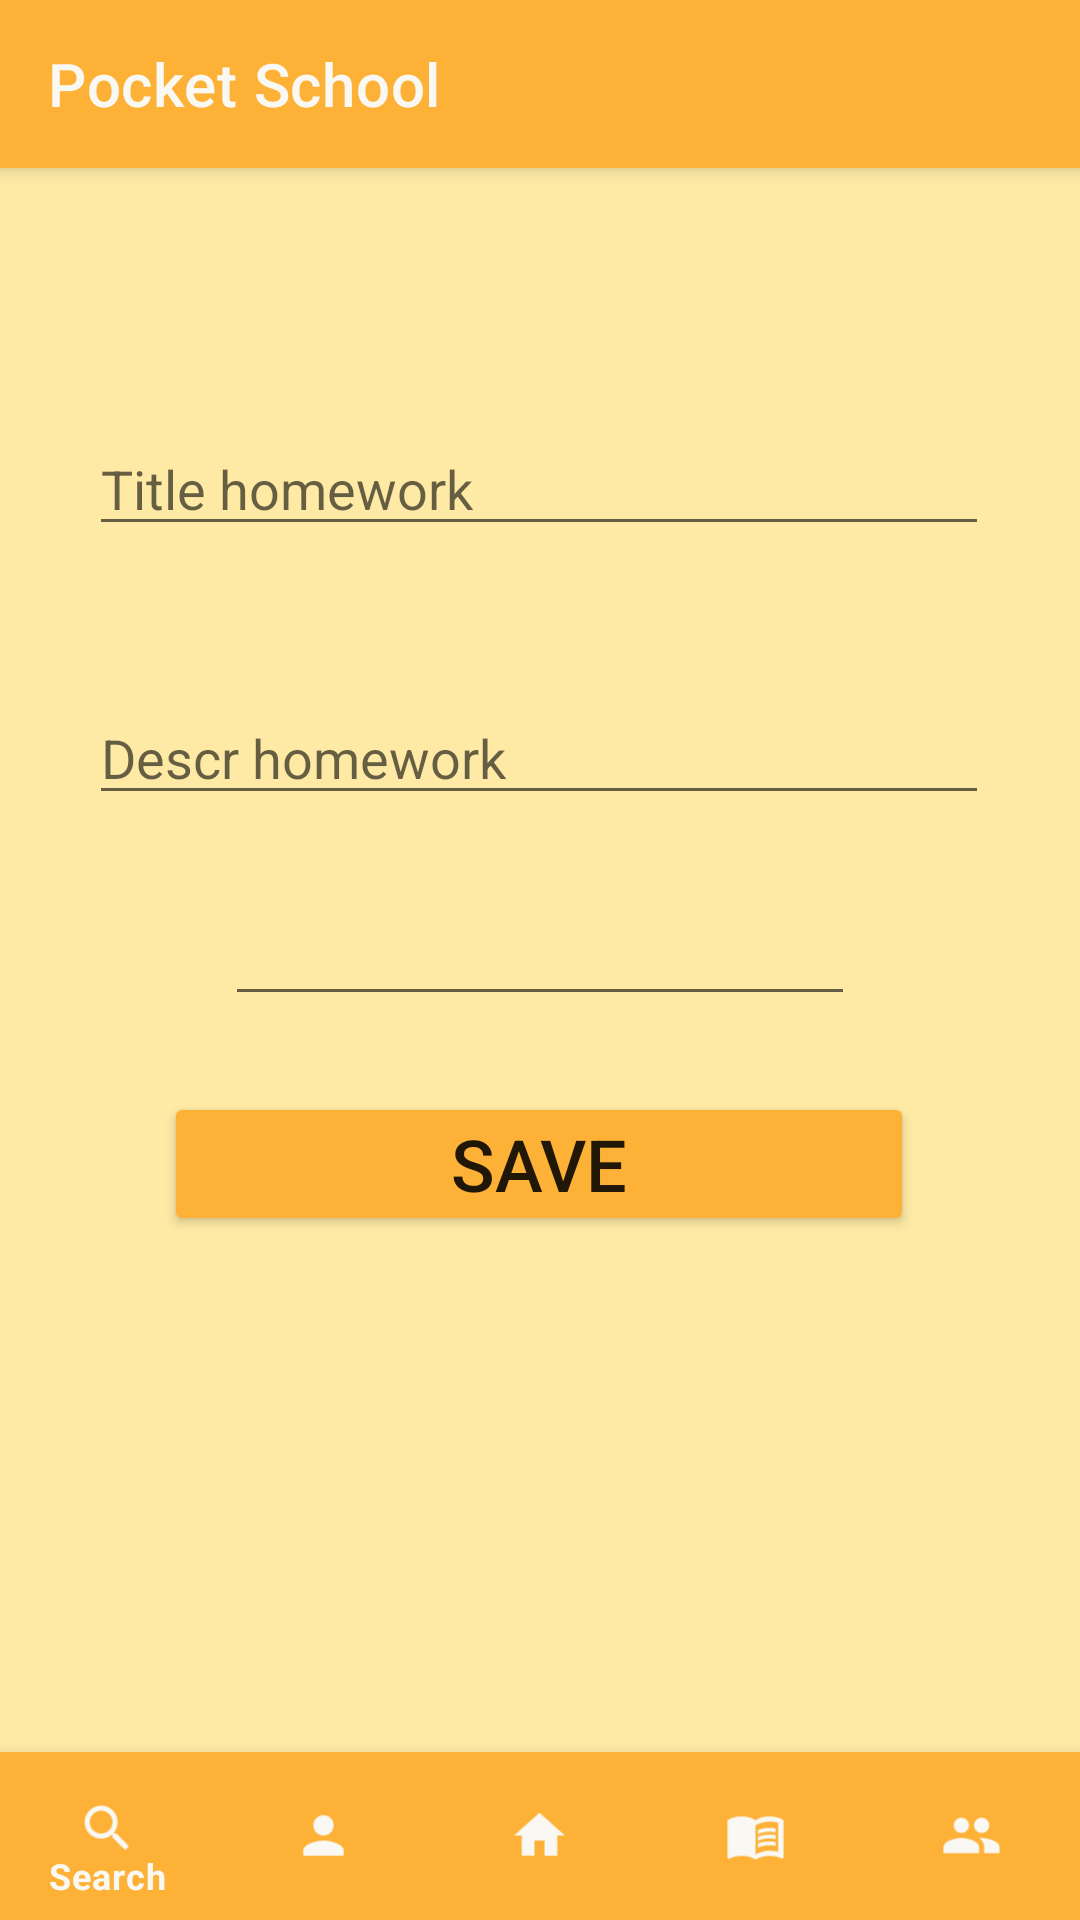

Reconstruct the res/layout file that produces this screen, plus the resources it refers to.
<!-- AndroidManifest.xml: application theme Theme.PSM_PocketSchool -->
<!-- res/layout/activity_update_info_homework.xml -->
<?xml version="1.0" encoding="utf-8"?>
<androidx.constraintlayout.widget.ConstraintLayout xmlns:android="http://schemas.android.com/apk/res/android"
    xmlns:app="http://schemas.android.com/apk/res-auto"
    xmlns:tools="http://schemas.android.com/tools"
    android:layout_width="match_parent"
    android:layout_height="match_parent"
    android:background="@color/backgroundPocketSchool"
    tools:context=".UpdateInfoHomework">


    <androidx.drawerlayout.widget.DrawerLayout
        android:layout_width="match_parent"
        android:layout_height="match_parent"
        app:layout_constraintBottom_toBottomOf="parent"
        app:layout_constraintEnd_toEndOf="parent"
        app:layout_constraintStart_toStartOf="parent"
        app:layout_constraintTop_toTopOf="parent">
        <androidx.coordinatorlayout.widget.CoordinatorLayout
            android:id="@+id/bar"
            android:layout_width="match_parent"
            android:layout_height="match_parent">
            <com.google.android.material.appbar.AppBarLayout
                android:id="@+id/appBarLayout"
                android:layout_width="match_parent"
                android:layout_height="?attr/actionBarSize"
                android:background="@color/accionesPocketSchool">
                <androidx.appcompat.widget.Toolbar
                    android:id="@+id/toolbar"
                    app:titleTextColor="@color/fuente1PocketSchool"
                    android:layout_width="match_parent"
                    android:layout_height="match_parent"
                    app:title="Pocket School">
                </androidx.appcompat.widget.Toolbar>
            </com.google.android.material.appbar.AppBarLayout>

            <androidx.constraintlayout.widget.ConstraintLayout
                android:layout_width="match_parent"
                android:layout_height="match_parent">

                <EditText
                    android:id="@+id/editTextTitleHomework"
                    android:layout_width="300dp"
                    android:layout_height="wrap_content"
                    android:ems="10"
                    android:hint="Title homework"
                    android:inputType="textPersonName"
                    app:layout_constraintBottom_toBottomOf="parent"
                    app:layout_constraintEnd_toEndOf="parent"
                    app:layout_constraintHorizontal_bias="0.495"
                    app:layout_constraintStart_toStartOf="parent"
                    app:layout_constraintTop_toTopOf="parent"
                    app:layout_constraintVertical_bias="0.235" />

                <EditText
                    android:id="@+id/editTextDescHomework"
                    android:layout_width="300dp"
                    android:layout_height="wrap_content"
                    android:ems="10"
                    android:hint="Descr homework"
                    android:inputType="textPersonName"
                    app:layout_constraintBottom_toBottomOf="parent"
                    app:layout_constraintEnd_toEndOf="parent"
                    app:layout_constraintHorizontal_bias="0.495"
                    app:layout_constraintStart_toStartOf="parent"
                    app:layout_constraintTop_toBottomOf="@+id/editTextTitleHomework"
                    app:layout_constraintVertical_bias="0.116" />

                <Button
                    android:id="@+id/btnActuaizarTarea"
                    android:layout_width="250dp"
                    android:layout_height="wrap_content"
                    android:layout_gravity="center"
                    android:layout_marginBottom="228dp"
                    android:backgroundTint="@color/accionesPocketSchool"
                    android:drawableTint="@color/fuente1PocketSchool"
                    android:padding="5dp"
                    android:text="Save"
                    android:textSize="24sp"
                    app:cornerRadius="10dp"
                    app:layout_constraintBottom_toBottomOf="parent"
                    app:layout_constraintEnd_toEndOf="parent"
                    app:layout_constraintHorizontal_bias="0.496"
                    app:layout_constraintStart_toStartOf="parent"
                    app:layout_constraintTop_toBottomOf="@+id/_dynamic"
                    app:layout_constraintVertical_bias="1.0"
                    tools:ignore="UnknownId,UnknownIdInLayout" />

                <EditText
                    android:id="@+id/editTextDate"
                    android:layout_width="wrap_content"
                    android:layout_height="wrap_content"
                    android:ems="10"
                    android:inputType="date"
                    app:layout_constraintBottom_toTopOf="@+id/btnActuaizarTarea"
                    app:layout_constraintEnd_toEndOf="parent"
                    app:layout_constraintStart_toStartOf="parent"
                    app:layout_constraintTop_toBottomOf="@+id/editTextDescHomework" />

                <FrameLayout
                    android:id="@+id/frame_layout"
                    android:layout_width="0dp"
                    android:layout_height="0dp"
                    android:layout_marginTop="55dp"
                    app:layout_constraintBottom_toTopOf="@+id/bottomNavigationView"
                    app:layout_constraintEnd_toEndOf="parent"
                    app:layout_constraintStart_toStartOf="parent"
                    app:layout_constraintTop_toTopOf="parent">
                </FrameLayout>

                <com.google.android.material.bottomnavigation.BottomNavigationView
                    android:id="@+id/bottomNavigationView"
                    android:layout_width="0dp"
                    android:layout_height="wrap_content"
                    android:background="@color/accionesPocketSchool"
                    app:itemIconSize="35sp"
                    app:itemIconTint="@color/fuente1PocketSchool"
                    app:itemTextColor="@color/fuente1PocketSchool"
                    app:layout_constraintBottom_toBottomOf="parent"
                    app:layout_constraintEnd_toEndOf="parent"
                    app:layout_constraintStart_toStartOf="parent"
                    app:menu="@menu/bottom_nav">
                </com.google.android.material.bottomnavigation.BottomNavigationView>


            </androidx.constraintlayout.widget.ConstraintLayout>

        </androidx.coordinatorlayout.widget.CoordinatorLayout>

        <com.google.android.material.navigation.NavigationView
            android:layout_gravity="left"
            app:headerLayout="@layout/drawer_header"
            android:layout_width="match_parent"
            android:layout_height="match_parent"
            app:menu="@menu/menu_drawer"
            >

        </com.google.android.material.navigation.NavigationView>
    </androidx.drawerlayout.widget.DrawerLayout>


</androidx.constraintlayout.widget.ConstraintLayout>
<!-- res/layout/drawer_header.xml (included above) -->
<?xml version="1.0" encoding="utf-8"?>
<LinearLayout xmlns:android="http://schemas.android.com/apk/res/android"
    xmlns:app="http://schemas.android.com/apk/res-auto"
    android:layout_width="match_parent"
    android:layout_height="wrap_content"
    android:background="@color/accionesPocketSchool"
    android:padding="25dp"
    android:orientation="vertical">

    <ImageView
        android:id="@+id/imageView3"
        android:layout_width="100dp"
        android:layout_height="100dp"
        app:srcCompat="@drawable/ic_launcher_background" />

    <TextView
        android:id="@+id/textView4"
        android:layout_width="match_parent"
        android:layout_height="match_parent"
        android:layout_marginTop="8dp"
        android:text="Brandon"
        android:textColor="@color/fuente1PocketSchool"
        android:textStyle="bold" />

</LinearLayout>
<!-- resources referenced by this layout -->
<resources>
  <color name="accionesPocketSchool">#FDB137</color>
  <color name="backgroundPocketSchool">#FEEAA5</color>
  <color name="fuente1PocketSchool">#F9F8F3</color>
  <style name="Theme.PSM_PocketSchool" parent="Theme.MaterialComponents.DayNight.DarkActionBar">
          
          <item name="colorPrimary">@color/purple_500</item>
          <item name="colorPrimaryVariant">@color/purple_700</item>
          <item name="colorOnPrimary">@color/white</item>
          
          <item name="colorSecondary">@color/teal_200</item>
          <item name="colorSecondaryVariant">@color/teal_700</item>
          <item name="colorOnSecondary">@color/black</item>
          
          <item name="android:statusBarColor" tools:targetApi="l">?attr/colorPrimaryVariant</item>
          
      </style>
  <color name="purple_500">#FF6200EE</color>
  <color name="purple_700">#FF3700B3</color>
  <color name="white">#FFFFFFFF</color>
  <color name="teal_200">#FF03DAC5</color>
  <color name="teal_700">#FF018786</color>
  <color name="black">#FF000000</color>
</resources>
